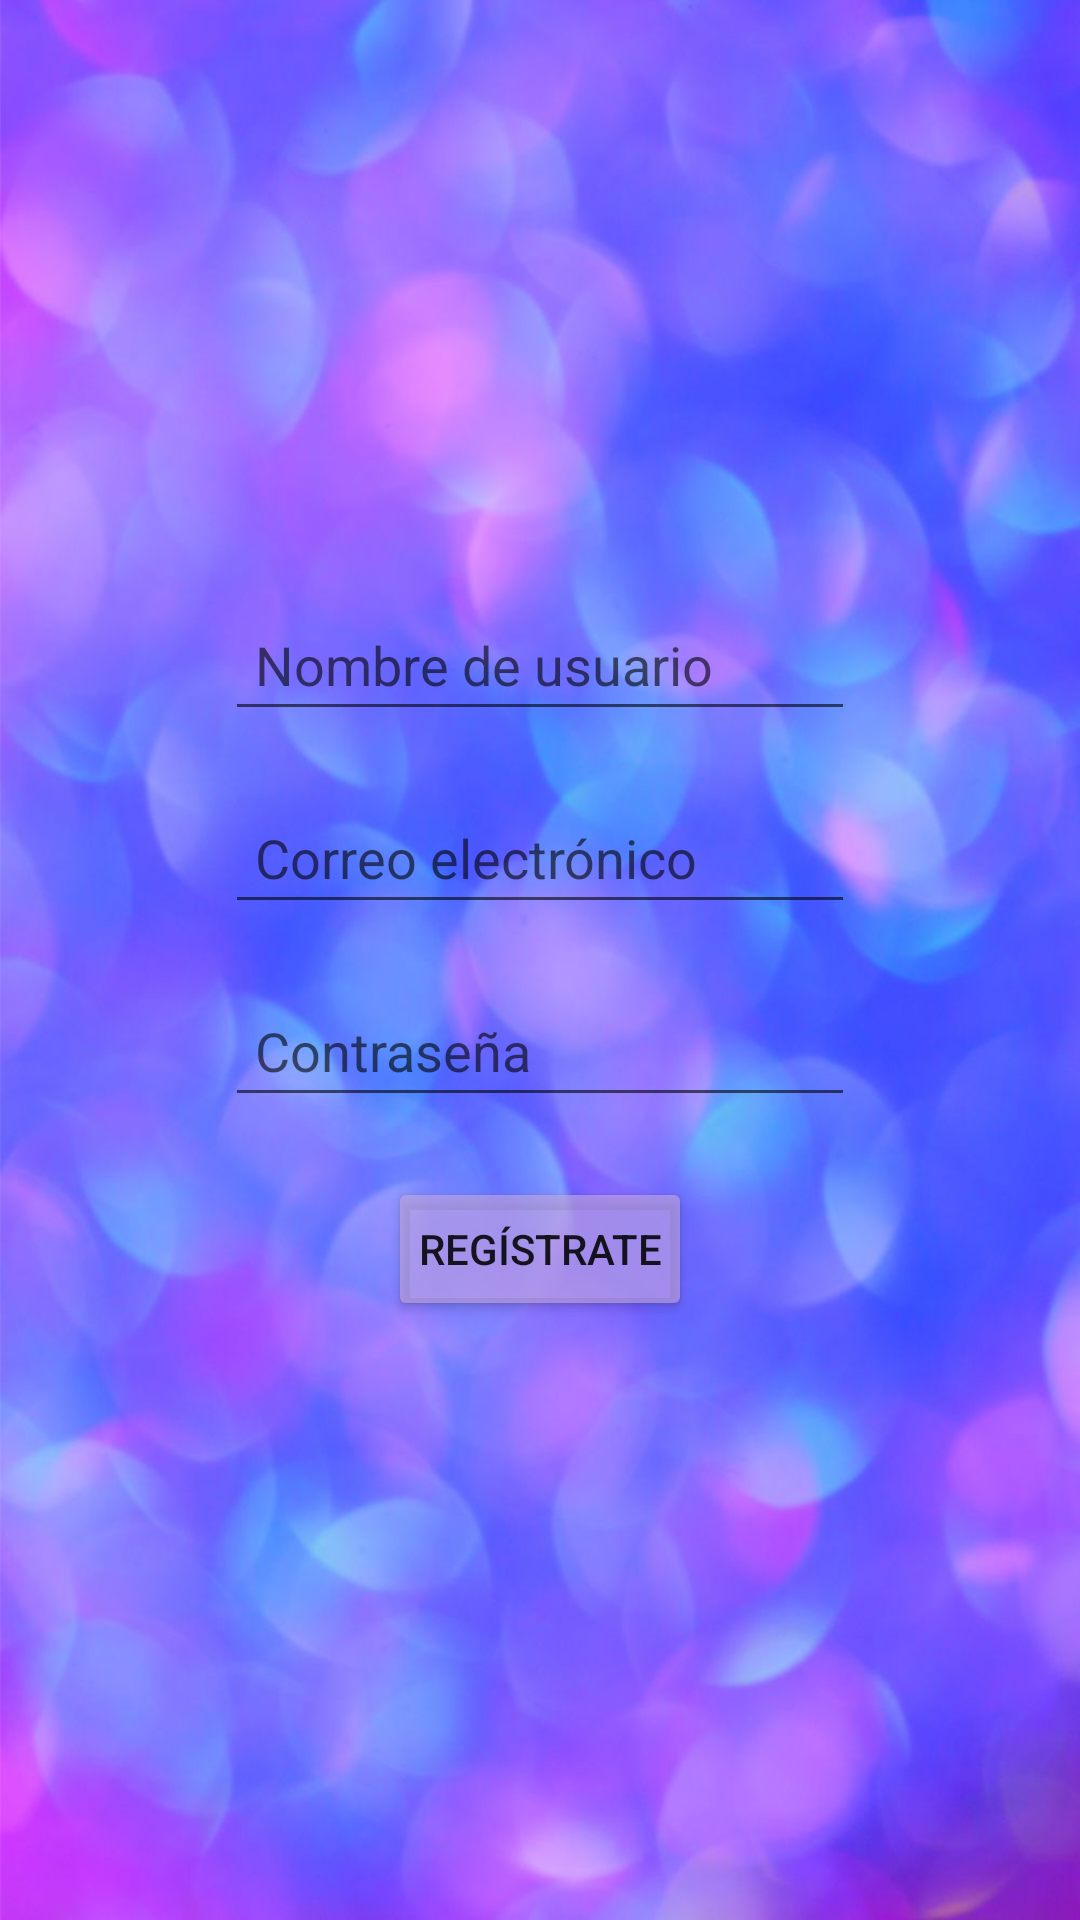

This screen was rendered from an Android layout file. Write that file and the resources it references.
<!-- AndroidManifest.xml: application theme Theme.ComprarEnElMercado -->
<!-- res/layout/fragment_register.xml -->
<?xml version="1.0" encoding="utf-8"?>
<FrameLayout xmlns:android="http://schemas.android.com/apk/res/android"
    xmlns:tools="http://schemas.android.com/tools"
    android:layout_width="match_parent"
    android:layout_height="match_parent"
    android:background="@drawable/fondo1"
    tools:context=".userViews.RegisterFragment">

    <LinearLayout
        android:layout_width="match_parent"
        android:layout_height="match_parent"
        android:gravity="center"
        android:orientation="vertical">


        <LinearLayout
            android:layout_width="match_parent"
            android:layout_height="wrap_content"
            android:gravity="center|center_horizontal|center_vertical"
            android:orientation="horizontal">

            <EditText
                android:id="@+id/et_username"
                android:layout_width="wrap_content"
                android:layout_height="wrap_content"
                android:layout_margin="10dp"
                android:ems="10"
                android:hint="@string/username"
                android:textColor="@color/white"
                android:inputType="textPersonName"
                android:padding="10dp" />
        </LinearLayout>

        <LinearLayout
            android:layout_width="match_parent"
            android:layout_height="wrap_content"
            android:gravity="center|center_horizontal|center_vertical"
            android:orientation="horizontal">

            <EditText
                android:id="@+id/et_email"
                android:layout_width="wrap_content"
                android:layout_height="wrap_content"
                android:layout_margin="10dp"
                android:textColor="@color/white"
                android:ems="10"
                android:hint="@string/txt_mail"
                android:inputType="textEmailAddress"
                android:padding="10dp" />
        </LinearLayout>

        <LinearLayout
            android:layout_width="match_parent"
            android:layout_height="wrap_content"
            android:gravity="center|center_horizontal|center_vertical"
            android:orientation="horizontal">

            <EditText
                android:id="@+id/et_password"
                android:layout_width="wrap_content"
                android:layout_height="wrap_content"
                android:layout_margin="10dp"
                android:ems="10"
                android:hint="@string/password"
                android:inputType="textPassword"
                android:textColor="@color/white"
                android:padding="10dp" />
        </LinearLayout>

        <LinearLayout
            android:layout_width="match_parent"
            android:layout_height="wrap_content"
            android:gravity="center|center_horizontal|center_vertical"
            android:orientation="horizontal">

            <Button
                android:id="@+id/bt_register"
                android:layout_width="wrap_content"
                android:layout_height="wrap_content"
                android:layout_margin="10dp"
                android:padding="10dp"
                android:text="@string/register_text"
                android:backgroundTint="@color/purple"/>
        </LinearLayout>


    </LinearLayout>
</FrameLayout>
<!-- resources referenced by this layout -->
<resources>
  <color name="purple">#A1C1A7E1</color>
  <color name="white">#FFFFFFFF</color>
  <!-- drawable fondo1: jpg bitmap (drawable, 65592 bytes) -->
  <string name="password">Contraseña</string>
  <string name="register_text">Regístrate</string>
  <string name="txt_mail">Correo electrónico</string>
  <string name="username">Nombre de usuario</string>
  <style name="Theme.ComprarEnElMercado" parent="Theme.MaterialComponents.DayNight.DarkActionBar">
          
          <item name="colorPrimary">@color/purple_200</item>
          <item name="colorPrimaryVariant">@color/purple_200</item>
          <item name="colorOnPrimary">@color/white</item>
          
          <item name="colorSecondary">@color/purple_250</item>
          <item name="colorSecondaryVariant">@color/teal_700</item>
          <item name="colorOnSecondary">@color/black</item>
          
          <item name="android:statusBarColor" tools:targetApi="l">?attr/colorPrimaryVariant</item>
          
      </style>
  <color name="purple_200">#FFBB86FC</color>
  <color name="purple_250">#A76FEC</color>
  <color name="teal_700">#FF018786</color>
  <color name="black">#FF000000</color>
</resources>
